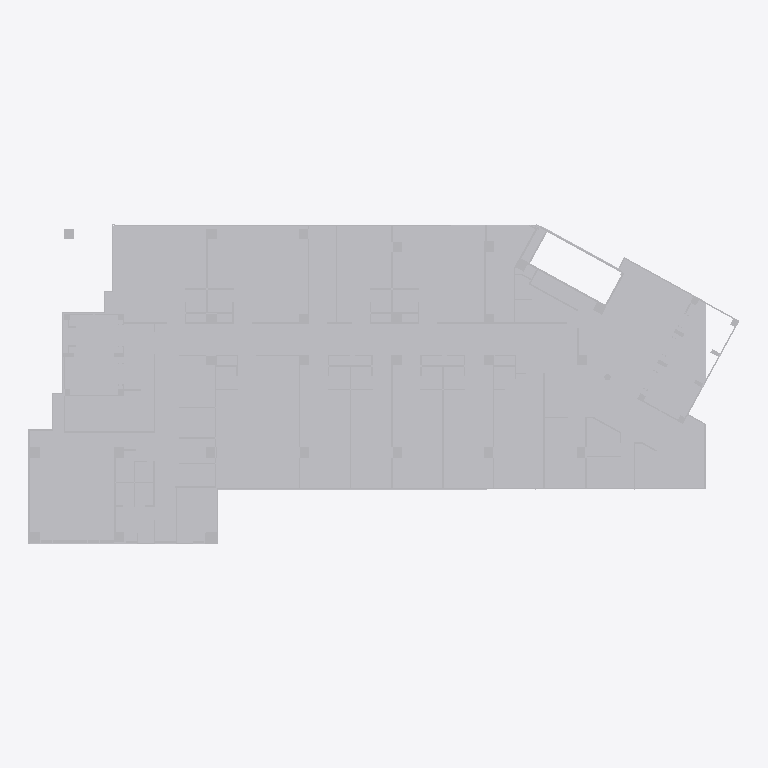
Plan cut of the same IFC building model at storey 'Default Building Storey' (level 0.00 m, cut at 1.40 m), seen from above with north up, elements coloured by IFC class (only those large enough to see are counted): 2 other elements (light grey). Cut surfaces are drawn darker.
Extent 55.3 m × 24.9 m × 5.3 m (x, y, z). Storeys (1): Default Building Storey at 0.00 m. Elements (4): 4 IfcBuildingElementProxy.

HEADER;
FILE_DESCRIPTION(('ViewDefinition [CoordinationView]'),'2;1');
FILE_NAME('','2026-06-24T15:03:49',(''),(''),'','SketchUp Pro 2015','');
FILE_SCHEMA(('IFC2X3'));
ENDSEC;
DATA;
#1=IFCPROJECT('24eYtksOD8heZh7wYHEJE3',#2,'Default Project','Description of Default Project',$,$,$,(#20),#7);
#24=IFCSITE('3hcC9TsMv7kAXxUvsD4pqX',#2,'Default Site','Description of Default Site',$,#25,$,$,.ELEMENT.,(24,28,0),(54,25,0),10.0,$,$);
#30=IFCBUILDING('0PnhqD7hb7IAavFp4V6WZ5',#2,'Default Building','Description of Default Building',$,#31,$,$,.ELEMENT.,$,$,#36);
#37=IFCBUILDINGSTOREY('34o9e9kq15PgYwBSUGSYam',#2,'Default Building Storey','Description of Default Building Storey',$,#38,$,$,.ELEMENT.,0.0);
#9570=IFCBUILDINGELEMENTPROXY('30g6Mtnu9ENfW9jQaSqX_T',#2,'Object','Description of Object',$,#9571,#9576,$,$);
#17718=IFCBUILDINGELEMENTPROXY('1Ij8V6yeH9oxCS1L3N2B2D',#2,'Object','Description of Object',$,#17719,#17724,$,$);
ENDSEC;
